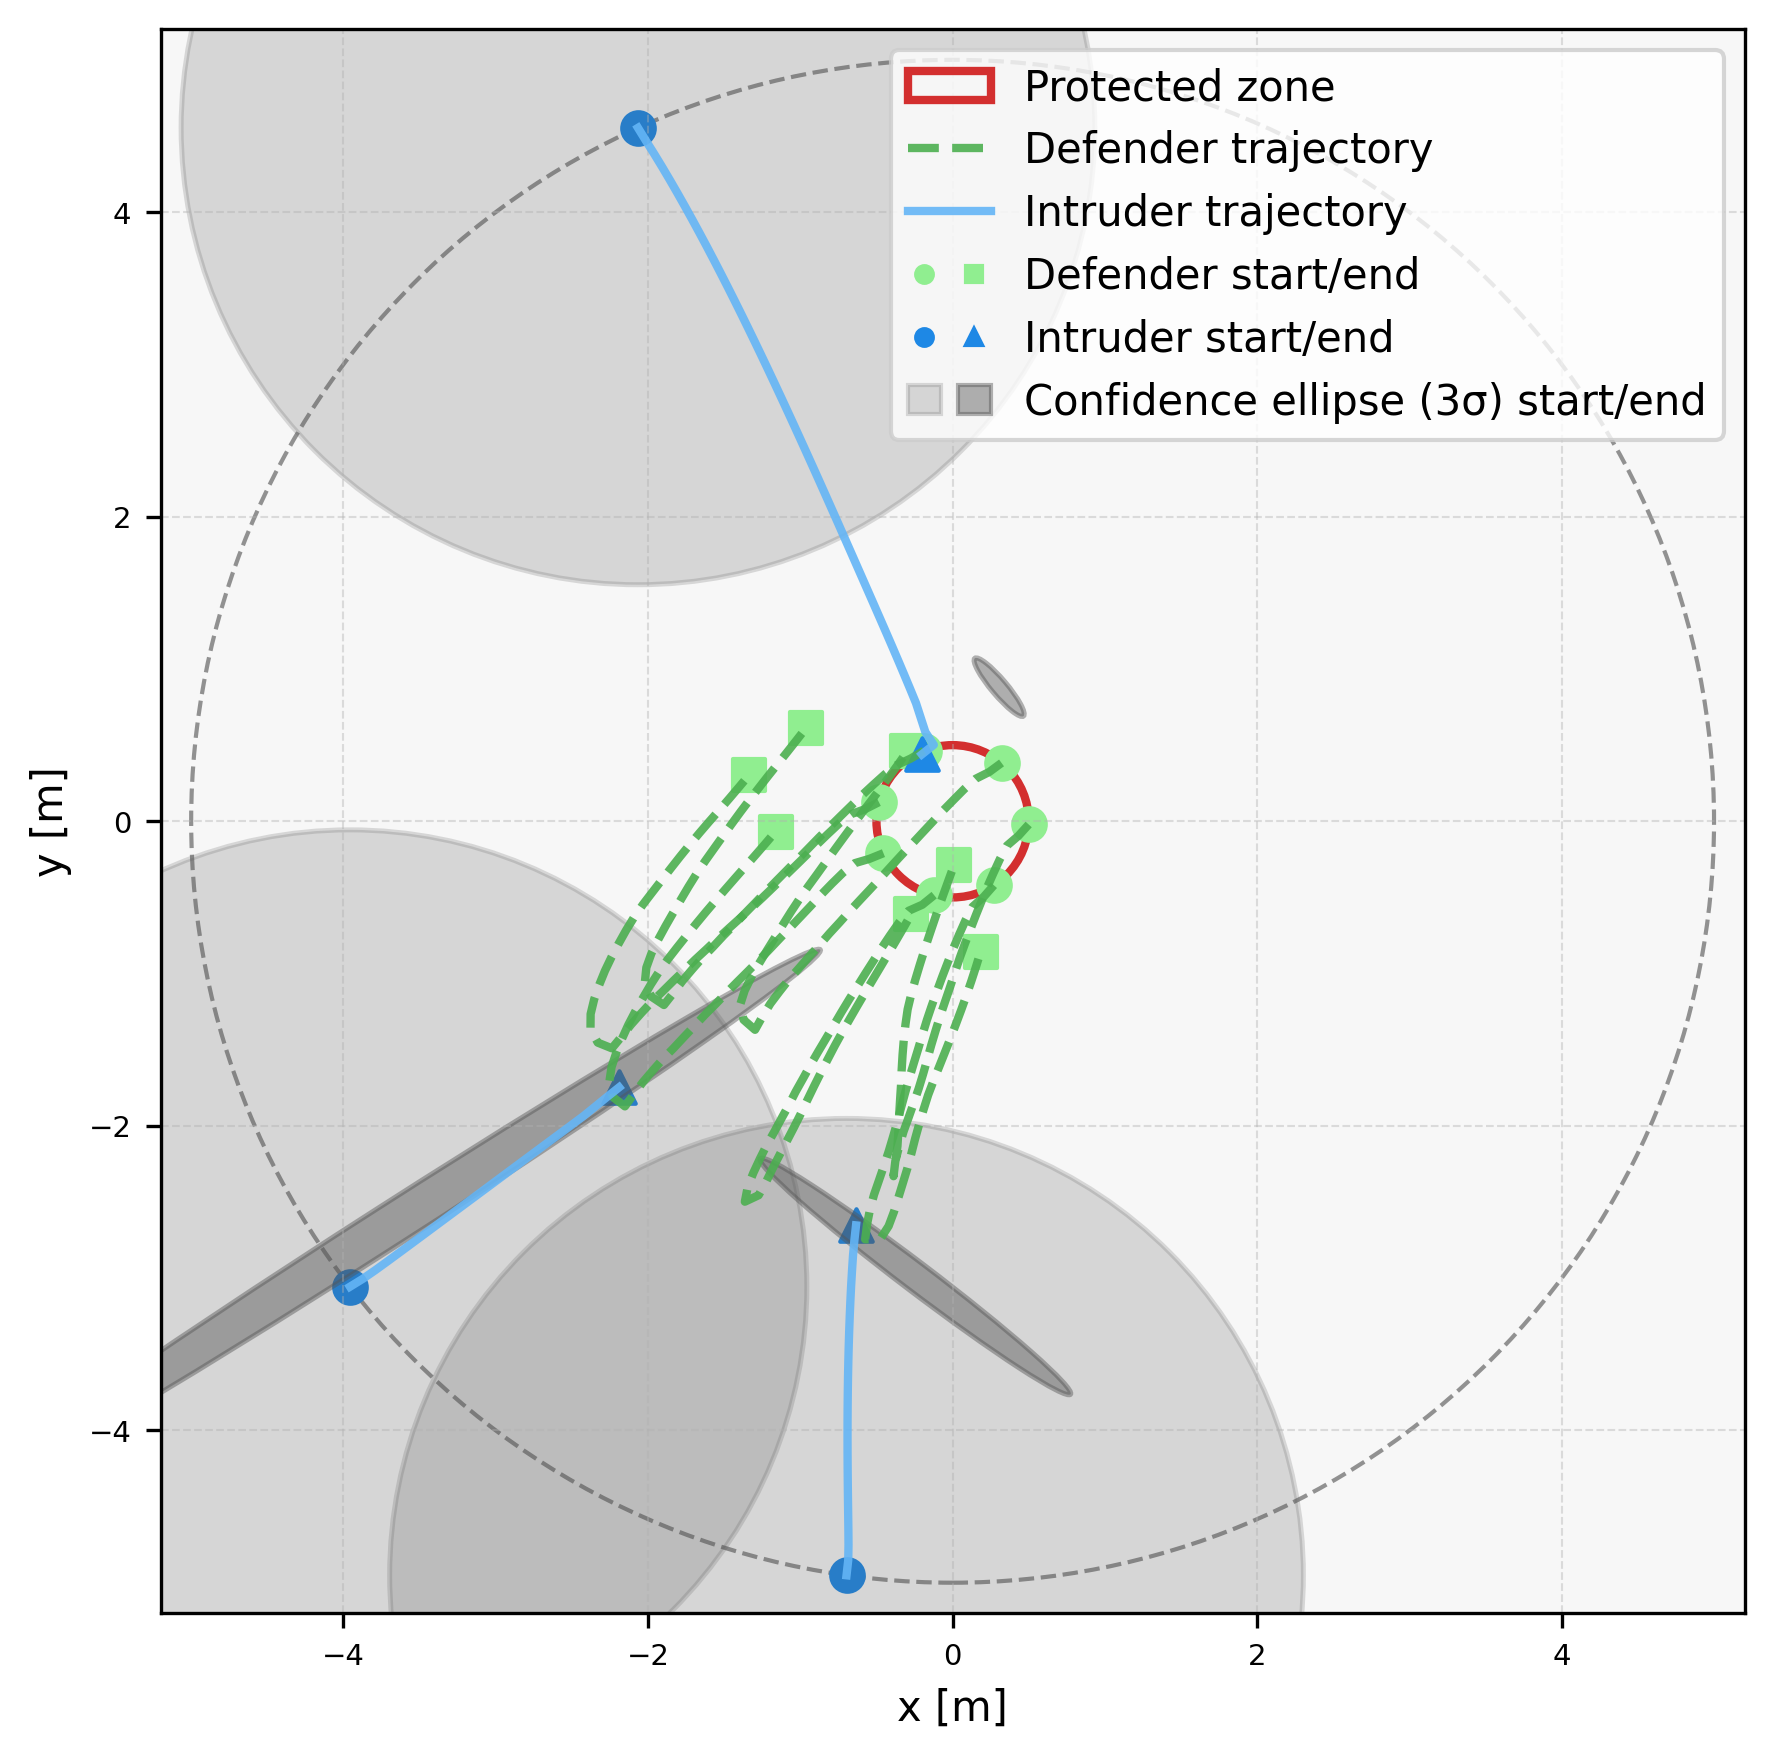

The data file committed next to this chart (first rows):
episode, step, category, entity_type, entity_index, x, y, ellipse_width, ellipse_height, ellipse_angle_deg
1, 0, agent, defender, 0, 0.4996, -0.02109, , , 
1, 0, agent, defender, 1, 0.3213, 0.3831, , , 
1, 0, agent, defender, 2, -0.1888, 0.463, , , 
1, 0, agent, defender, 3, -0.484, 0.1255, , , 
1, 0, agent, defender, 4, -0.454, -0.2095, , , 
1, 0, agent, defender, 5, -0.1212, -0.4851, , , 
1, 0, agent, defender, 6, 0.2709, -0.4202, , , 
1, 0, agent, intruder, 0, -2.066, 4.553, , , 
1, 0, agent, intruder, 1, -0.6966, -4.951, , , 
1, 0, agent, intruder, 2, -3.957, -3.056, , , 
1, 0, ellipse, intruder, 0, -2.066, 4.553, 6.0, 6.0, 90.0
1, 0, ellipse, intruder, 1, -0.6966, -4.951, 6.0, 6.0, 90.0
1, 0, ellipse, intruder, 2, -3.957, -3.056, 6.0, 6.0, 90.0
1, 1, agent, defender, 0, 0.4325, -0.09532, , , 
1, 1, agent, defender, 1, 0.2407, 0.3239, , , 
1, 1, agent, defender, 2, -0.2748, 0.412, , , 
1, 1, agent, defender, 3, -0.5732, 0.08032, , , 
1, 1, agent, defender, 4, -0.5467, -0.2469, , , 
1, 1, agent, defender, 5, -0.1989, -0.5481, , , 
1, 1, agent, defender, 6, 0.205, -0.4954, , , 
1, 1, agent, intruder, 0, -2.014, 4.468, , , 
1, 1, agent, intruder, 1, -0.6854, -4.852, , , 
1, 1, agent, intruder, 2, -3.872, -3.004, , , 
1, 1, ellipse, intruder, 0, -1.619, 4.893, 5.679, 3.654, 111.4
1, 1, ellipse, intruder, 1, -0.9294, -5.049, 5.925, 3.323, 85.81
1, 1, ellipse, intruder, 2, -3.617, -3.637, 5.497, 3.562, -140
1, 2, agent, defender, 0, 0.3566, -0.1604, , , 
1, 2, agent, defender, 1, 0.1514, 0.2789, , , 
1, 2, agent, defender, 2, -0.3654, 0.3697, , , 
1, 2, agent, defender, 3, -0.6672, 0.04625, , , 
1, 2, agent, defender, 4, -0.6427, -0.2752, , , 
1, 2, agent, defender, 5, -0.2903, -0.5886, , , 
1, 2, agent, defender, 6, 0.1303, -0.5619, , , 
1, 2, agent, intruder, 0, -1.96, 4.383, , , 
1, 2, agent, intruder, 1, -0.6836, -4.752, , , 
1, 2, agent, intruder, 2, -3.79, -2.947, , , 
1, 2, ellipse, intruder, 0, -1.925, 4.935, 5.635, 2.802, 109.5
1, 2, ellipse, intruder, 1, -1.081, -5.056, 5.729, 2.603, 82.62
1, 2, ellipse, intruder, 2, -4.057, -3.355, 5.764, 2.543, -139.9
1, 3, agent, defender, 0, 0.3102, -0.249, , , 
1, 3, agent, defender, 1, 0.07723, 0.2118, , , 
1, 3, agent, defender, 2, -0.4445, 0.3085, , , 
1, 3, agent, defender, 3, -0.746, -0.01535, , , 
1, 3, agent, defender, 4, -0.7201, -0.3384, , , 
1, 3, agent, defender, 5, -0.353, -0.6665, , , 
1, 3, agent, defender, 6, 0.08437, -0.6507, , , 
1, 3, agent, intruder, 0, -1.908, 4.298, , , 
1, 3, agent, intruder, 1, -0.6844, -4.652, , , 
1, 3, agent, intruder, 2, -3.709, -2.888, , , 
1, 3, ellipse, intruder, 0, -2.158, 4.987, 5.668, 2.273, 109.6
1, 3, ellipse, intruder, 1, -1.083, -5.07, 5.671, 2.133, 82.2
1, 3, ellipse, intruder, 2, -4.126, -3.396, 5.754, 2.075, -139.1
1, 4, agent, defender, 0, 0.2683, -0.3398, , , 
1, 4, agent, defender, 1, 0.006767, 0.1409, , , 
1, 4, agent, defender, 2, -0.5189, 0.2417, , , 
1, 4, agent, defender, 3, -0.819, -0.08366, , , 
1, 4, agent, defender, 4, -0.7917, -0.4083, , , 
1, 4, agent, defender, 5, -0.4103, -0.7484, , , 
1, 4, agent, defender, 6, 0.0437, -0.7421, , , 
1, 4, agent, intruder, 0, -1.857, 4.212, , , 
... 551 more rows
